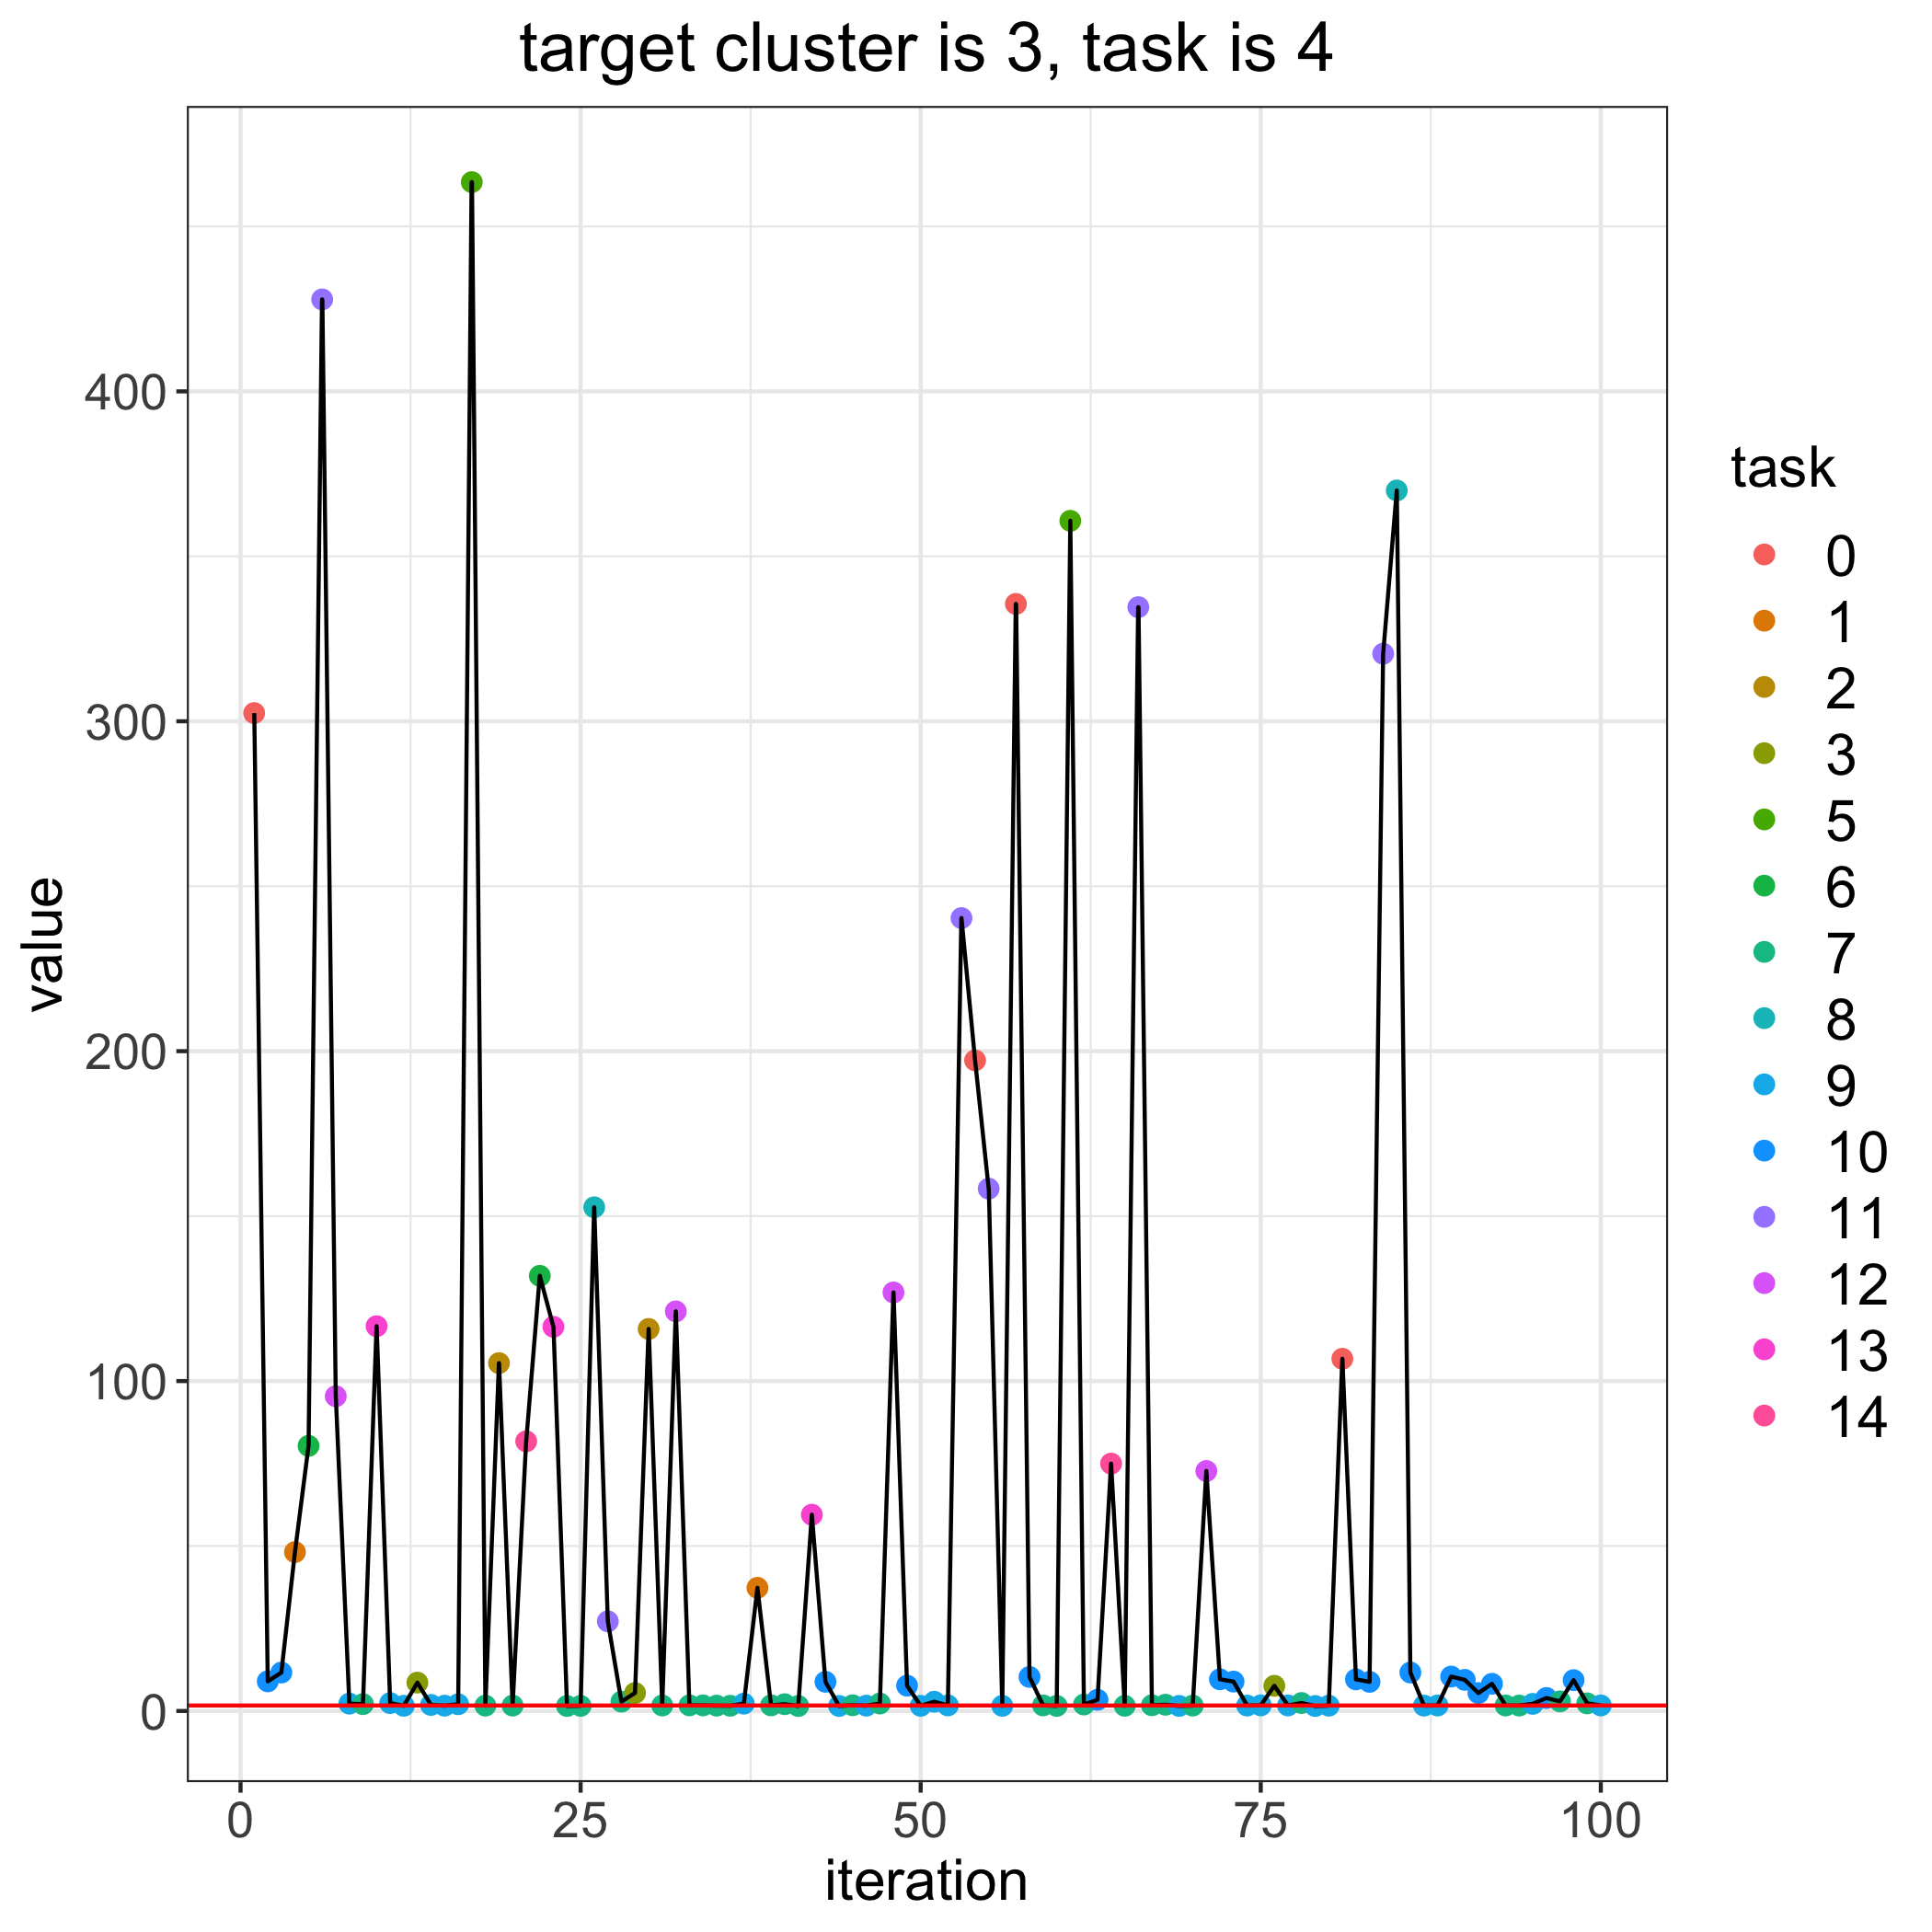

Values plotted in this chart, from the file beside it:
, losses, bandit_selects
0, 1.654, 
1, 302.5, 0.0
2, 8.98, 10.0
3, 11.64, 10.0
4, 48.16, 1.0
5, 80.36, 6.0
6, 427.9, 11.0
7, 95.4, 12.0
8, 2.227, 9.0
9, 2.075, 7.0
10, 116.6, 13.0
11, 2.387, 9.0
12, 1.571, 9.0
13, 8.59, 3.0
14, 1.833, 9.0
15, 1.607, 9.0
16, 2.043, 9.0
17, 463.4, 5.0
18, 1.621, 7.0
19, 105.4, 2.0
20, 1.627, 7.0
21, 81.75, 14.0
22, 131.9, 6.0
23, 116.5, 13.0
24, 1.514, 7.0
25, 1.554, 7.0
26, 152.7, 8.0
27, 27.18, 11.0
28, 2.836, 7.0
29, 5.45, 3.0
30, 115.8, 2.0
31, 1.657, 7.0
32, 121.1, 12.0
33, 1.709, 7.0
34, 1.688, 7.0
35, 1.617, 7.0
36, 1.58, 7.0
37, 2.213, 9.0
38, 37.33, 1.0
39, 1.705, 7.0
40, 2.051, 7.0
41, 1.514, 7.0
42, 59.49, 13.0
43, 8.843, 10.0
44, 1.52, 9.0
45, 1.737, 7.0
46, 1.609, 9.0
47, 2.263, 7.0
48, 126.9, 12.0
49, 7.673, 10.0
50, 1.565, 9.0
51, 2.804, 9.0
52, 1.688, 9.0
53, 240.3, 11.0
54, 197.2, 0.0
55, 158.3, 11.0
56, 1.558, 9.0
57, 335.6, 0.0
58, 10.32, 10.0
59, 1.691, 7.0
... 41 more rows
